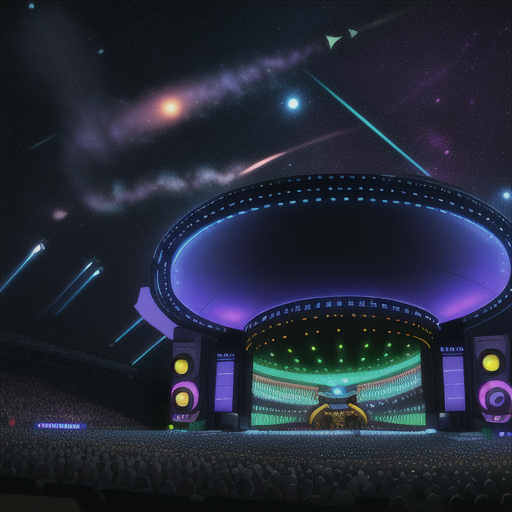
Generation parameters embedded in this image by AUTOMATIC1111 Stable Diffusion web UI or a fork of it (Forge, ...) (PNG 'parameters' text chunk):
Concert Hall outdoors crowds, lazers, light, stars and galaxies in Cyberpunk Heaven in the style of Jet Set Radio Future
Steps: 20, Sampler: Euler a, CFG scale: 7, Seed: 4085117527, Size: 515x512, Model hash: 44ba85a850, Model: animeTWO, Style Selector Enabled: True, Style Selector Randomize: False, Style Selector Style: base, Version: v1.6.0-295-g9c1c0da0